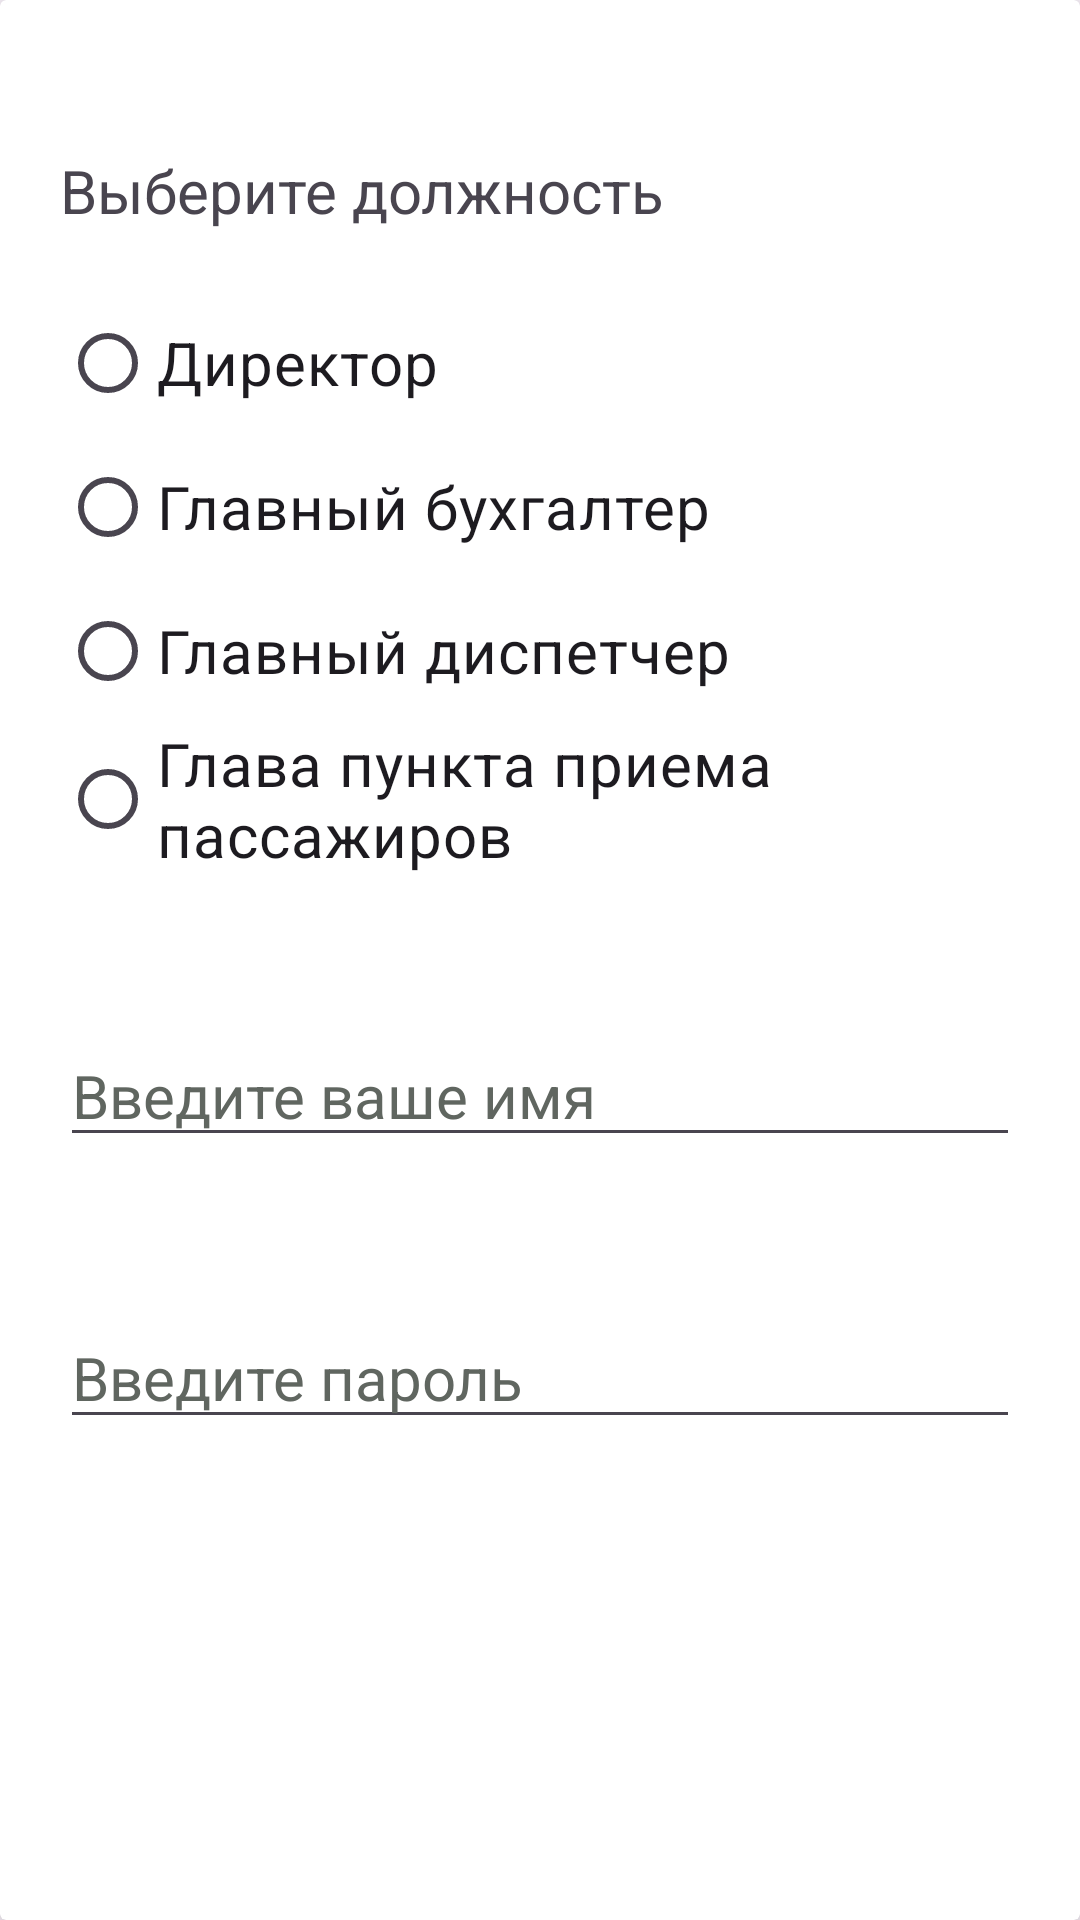

Android layout source for this screen:
<!-- AndroidManifest.xml: application theme Theme.FinalAirport -->
<!-- res/layout/activity_register.xml -->
<?xml version="1.0" encoding="utf-8"?>
<androidx.cardview.widget.CardView xmlns:android="http://schemas.android.com/apk/res/android"
    xmlns:app="http://schemas.android.com/apk/res-auto"
    xmlns:tools="http://schemas.android.com/tools"
    android:id="@+id/register"
    android:layout_width="match_parent"
    android:layout_height="match_parent"
    android:backgroundTint="@color/white"
    app:cardElevation="10sp"
    tools:context=".RegisterActivity">

    <LinearLayout
        android:layout_width="wrap_content"
        android:layout_height="wrap_content"
        android:layout_margin="20sp"
        android:orientation="vertical">

        <TextView
            android:id="@+id/radioGroupTV"
            android:layout_width="match_parent"
            android:layout_height="wrap_content"
            android:layout_marginTop="30sp"
            android:text="Выберите должность"
            android:textSize="20sp" />

        <RadioGroup
            android:id="@+id/postRG"
            android:layout_width="match_parent"
            android:layout_height="wrap_content"
            android:layout_marginTop="20sp">

            <RadioButton
                android:id="@+id/directorRB"
                android:layout_width="wrap_content"
                android:layout_height="wrap_content"
                android:checked="false"
                android:text="Директор"
                android:textSize="20sp" />

            <RadioButton
                android:id="@+id/chiefAccountantRB"
                android:layout_width="wrap_content"
                android:layout_height="wrap_content"
                android:checked="false"
                android:text="Главный бухгалтер"
                android:textSize="20sp" />

            <RadioButton
                android:id="@+id/chiefDispatcherRB"
                android:layout_width="wrap_content"
                android:layout_height="wrap_content"
                android:checked="false"
                android:text="Главный диспетчер"
                android:textSize="20sp" />

            <RadioButton
                android:id="@+id/chiefPassengerRegistrationRB"
                android:layout_width="wrap_content"
                android:layout_height="wrap_content"
                android:text="Глава пункта приема пассажиров"
                android:textSize="20sp"
                android:checked="false"
                />


        </RadioGroup>

        <EditText
            android:id="@+id/nameET"
            android:layout_width="match_parent"
            android:layout_height="wrap_content"
            android:layout_marginTop="50sp"
            android:hint="Введите ваше имя"
            android:inputType="text"
            android:text=""
            android:textColor="@color/black"
            android:textColorHint="#606660"
            android:textSize="20sp" />

        <EditText
            android:id="@+id/passwordET"
            android:layout_width="match_parent"
            android:layout_height="wrap_content"
            android:layout_marginTop="50sp"
            android:hint="Введите пароль"
            android:inputType="textPassword"
            android:text=""
            android:textColor="@color/black"
            android:textColorHint="#606660"
            android:textSize="20sp" />

    </LinearLayout>


</androidx.cardview.widget.CardView>
<!-- resources referenced by this layout -->
<resources>
  <color name="black">#FF000000</color>
  <color name="white">#FFFFFFFF</color>
  <style name="Theme.FinalAirport" parent="Base.Theme.FinalAirport" />
  <style name="Base.Theme.FinalAirport" parent="Theme.Material3.DayNight.NoActionBar">
          
          
          <item name="android:windowFullscreen">true</item>
      </style>
</resources>
